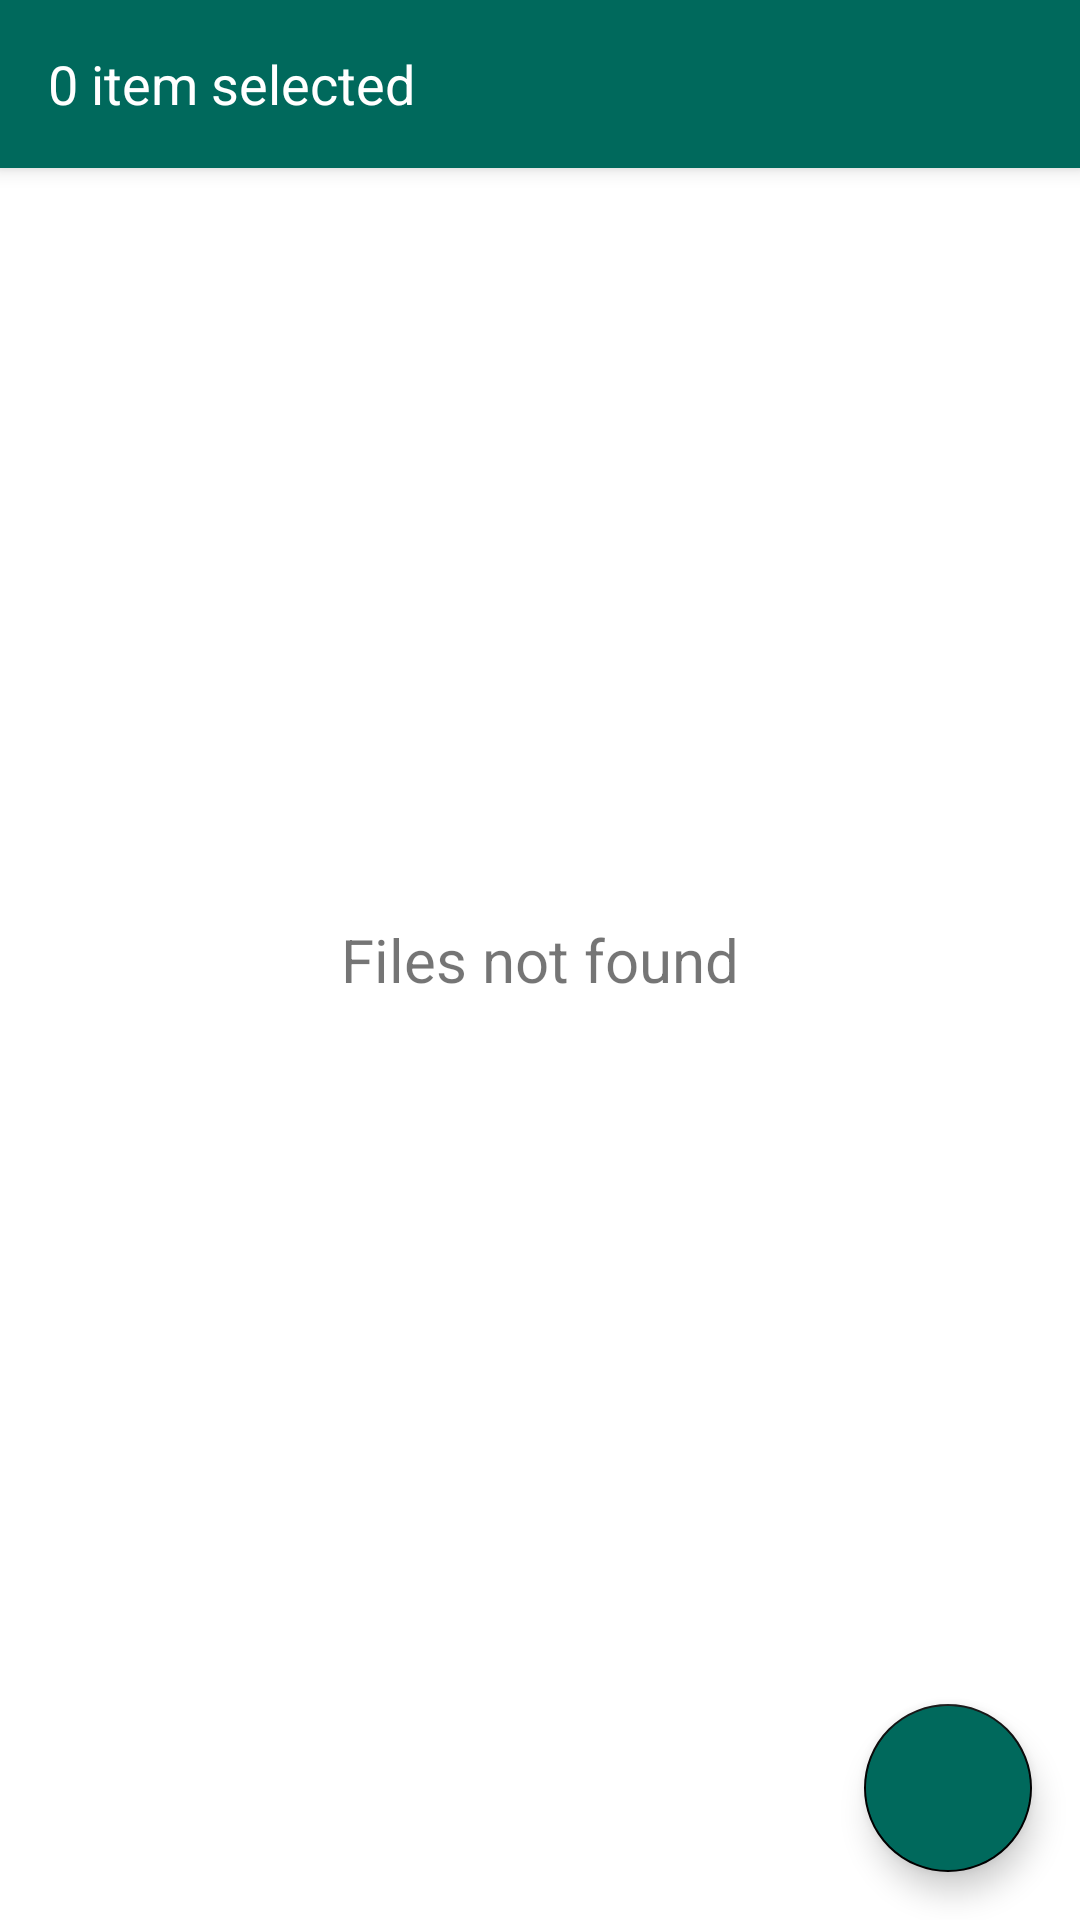

Here is an Android app screen rendered from its layout file. Give the layout XML and the strings, colors and styles it references.
<!-- AndroidManifest.xml: activity theme AppTheme.NoActionBar1 -->
<!-- res/layout/activity_collection.xml -->
<androidx.coordinatorlayout.widget.CoordinatorLayout xmlns:android="http://schemas.android.com/apk/res/android"
    xmlns:app="http://schemas.android.com/apk/res-auto"
    android:layout_width="match_parent"
    android:layout_height="match_parent">

    <LinearLayout
        android:id="@+id/collectionwrapper"
        android:layout_width="match_parent"
        android:layout_height="match_parent"
        android:background="#fff"
        android:orientation="vertical"
        >

        <TextView
            android:layout_width="match_parent"
            android:layout_height="match_parent"
            android:gravity="center"
            android:text="Files not found"
            android:textSize="20sp" />

    </LinearLayout>

    <RelativeLayout
        android:layout_width="match_parent"
        android:layout_height="match_parent"

        >

        <include
            android:id="@+id/mytoolbar"
            layout="@layout/dashboardtoolbar" />

        <androidx.recyclerview.widget.RecyclerView
            android:id="@+id/collectionlist"
            android:layout_width="match_parent"
            android:layout_height="wrap_content"

            android:layout_below="@id/mytoolbar"

            ></androidx.recyclerview.widget.RecyclerView>

    </RelativeLayout>

    <com.google.android.material.floatingactionbutton.FloatingActionButton
        android:id="@+id/fb_c"
        android:layout_width="wrap_content"
        android:layout_height="wrap_content"
        android:layout_gravity="bottom|right"
        android:layout_margin="16dp"
        android:background="@color/rippleAccent"
        android:backgroundTint="@color/colorPrimary"
        android:elevation="60dp"
        app:srcCompat="@drawable/ic_add_black_24dp"

        />


</androidx.coordinatorlayout.widget.CoordinatorLayout>
<!-- res/layout/dashboardtoolbar.xml (included above) -->
<?xml version="1.0" encoding="utf-8"?>

<androidx.appcompat.widget.Toolbar xmlns:android="http://schemas.android.com/apk/res/android"
    android:layout_width="match_parent"
    android:layout_height="wrap_content"
    android:elevation="4dp"
    android:theme="@style/ThemeOverlay.AppCompat.Dark.ActionBar"
    android:background="@color/colorPrimary"
    >
    
    <TextView
        android:id="@+id/toolbartext"
        android:layout_width="wrap_content"
        android:layout_height="wrap_content"
        android:textSize="18dp"
        android:text="0 item selected"
        android:textColor="#fff"
        />

</androidx.appcompat.widget.Toolbar>
<!-- resources referenced by this layout -->
<resources>
  <color name="colorPrimary">#00695C</color>
  <color name="rippleAccent">#4DB6AC</color>
  <style name="AppTheme.NoActionBar1">
          <item name="windowActionBar">false</item>
          <item name="windowNoTitle">true</item>
  
      </style>
</resources>
